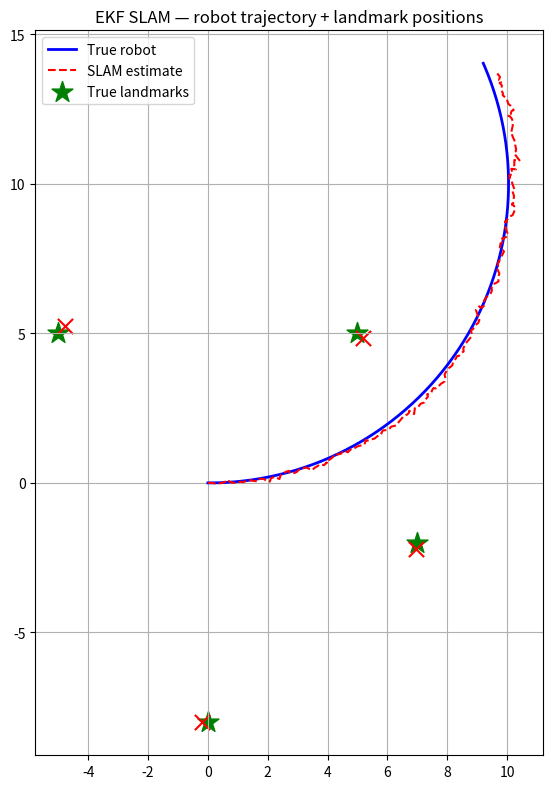

This chart was generated by the following Python code:
import numpy as np
import matplotlib.pyplot as plt

np.random.seed(1)

T = 200; dt = 0.1
v, omega = 1.0, 0.1
true_robot = np.zeros((T, 3))
for k in range(1, T):
    th = true_robot[k - 1, 2]
    true_robot[k] = true_robot[k - 1] + dt * np.array([v * np.cos(th), v * np.sin(th), omega])

true_lm = np.array([[5, 5], [-5, 5], [0, -8], [7, -2]])
N_LM = len(true_lm)
n = 3 + 2 * N_LM


mu = np.zeros(n)
Sigma = np.eye(n) * 1e6
Sigma[:3, :3] = np.eye(3) * 0.01

Q = np.diag([0.05, 0.05, 0.01]) ** 2
R_obs = np.diag([0.2, 0.05]) ** 2
seen = [False] * N_LM
mu_hist = [mu.copy()]


def wrap(a):
    return (a + np.pi) % (2 * np.pi) - np.pi


for k in range(1, T):
    u = [v + np.random.randn() * 0.05, omega + np.random.randn() * 0.01]
    th = mu[2]
    mu[:3] = mu[:3] + dt * np.array([u[0] * np.cos(th), u[0] * np.sin(th), u[1]])
    G = np.eye(n)
    G[0, 2] = -dt * u[0] * np.sin(th)
    G[1, 2] =  dt * u[0] * np.cos(th)
    F = np.zeros((3, n)); F[:3, :3] = np.eye(3)
    Sigma = G @ Sigma @ G.T + F.T @ Q @ F

    for i, lm in enumerate(true_lm):
        z = np.array([
            np.linalg.norm(lm - true_robot[k, :2]),
            np.arctan2(lm[1] - true_robot[k, 1], lm[0] - true_robot[k, 0]) - true_robot[k, 2],
        ]) + np.random.multivariate_normal([0, 0], R_obs)

        if not seen[i]:
            mu[3 + 2 * i]     = mu[0] + z[0] * np.cos(z[1] + mu[2])
            mu[3 + 2 * i + 1] = mu[1] + z[0] * np.sin(z[1] + mu[2])
            seen[i] = True

        dx = mu[3 + 2 * i] - mu[0]
        dy = mu[3 + 2 * i + 1] - mu[1]
        q = dx * dx + dy * dy
        r = np.sqrt(q)
        z_hat = np.array([r, wrap(np.arctan2(dy, dx) - mu[2])])
        innov = z - z_hat
        innov[1] = wrap(innov[1])

        H = np.zeros((2, n))
        H[0, 0] = -dx / r;  H[0, 1] = -dy / r
        H[1, 0] =  dy / q;  H[1, 1] = -dx / q;  H[1, 2] = -1
        H[0, 3 + 2 * i] =  dx / r;  H[0, 3 + 2 * i + 1] =  dy / r
        H[1, 3 + 2 * i] = -dy / q;  H[1, 3 + 2 * i + 1] =  dx / q

        S = H @ Sigma @ H.T + R_obs
        K = Sigma @ H.T @ np.linalg.inv(S)
        mu = mu + K @ innov
        Sigma = (np.eye(n) - K @ H) @ Sigma

    mu_hist.append(mu.copy())

mu_hist = np.array(mu_hist)
for i in range(N_LM):
    err = np.linalg.norm(mu[3 + 2 * i: 3 + 2 * i + 2] - true_lm[i])
    print(f"LM {i}: true={true_lm[i]}  est=({mu[3+2*i]:+.2f}, {mu[3+2*i+1]:+.2f})  err={err:.3f} m")


fig, ax = plt.subplots(figsize=(8, 8))
ax.plot(true_robot[:, 0], true_robot[:, 1], 'b-', lw=2, label='True robot')
ax.plot(mu_hist[:, 0], mu_hist[:, 1], 'r--', lw=1.5, label='SLAM estimate')
ax.scatter(true_lm[:, 0], true_lm[:, 1], c='g', marker='*', s=250, label='True landmarks')
for i in range(N_LM):
    ax.scatter(mu[3 + 2 * i], mu[3 + 2 * i + 1], c='r', marker='x', s=120)
ax.set_aspect('equal'); ax.grid(); ax.legend()
ax.set_title('EKF SLAM — robot trajectory + landmark positions')
plt.tight_layout()
plt.show()
